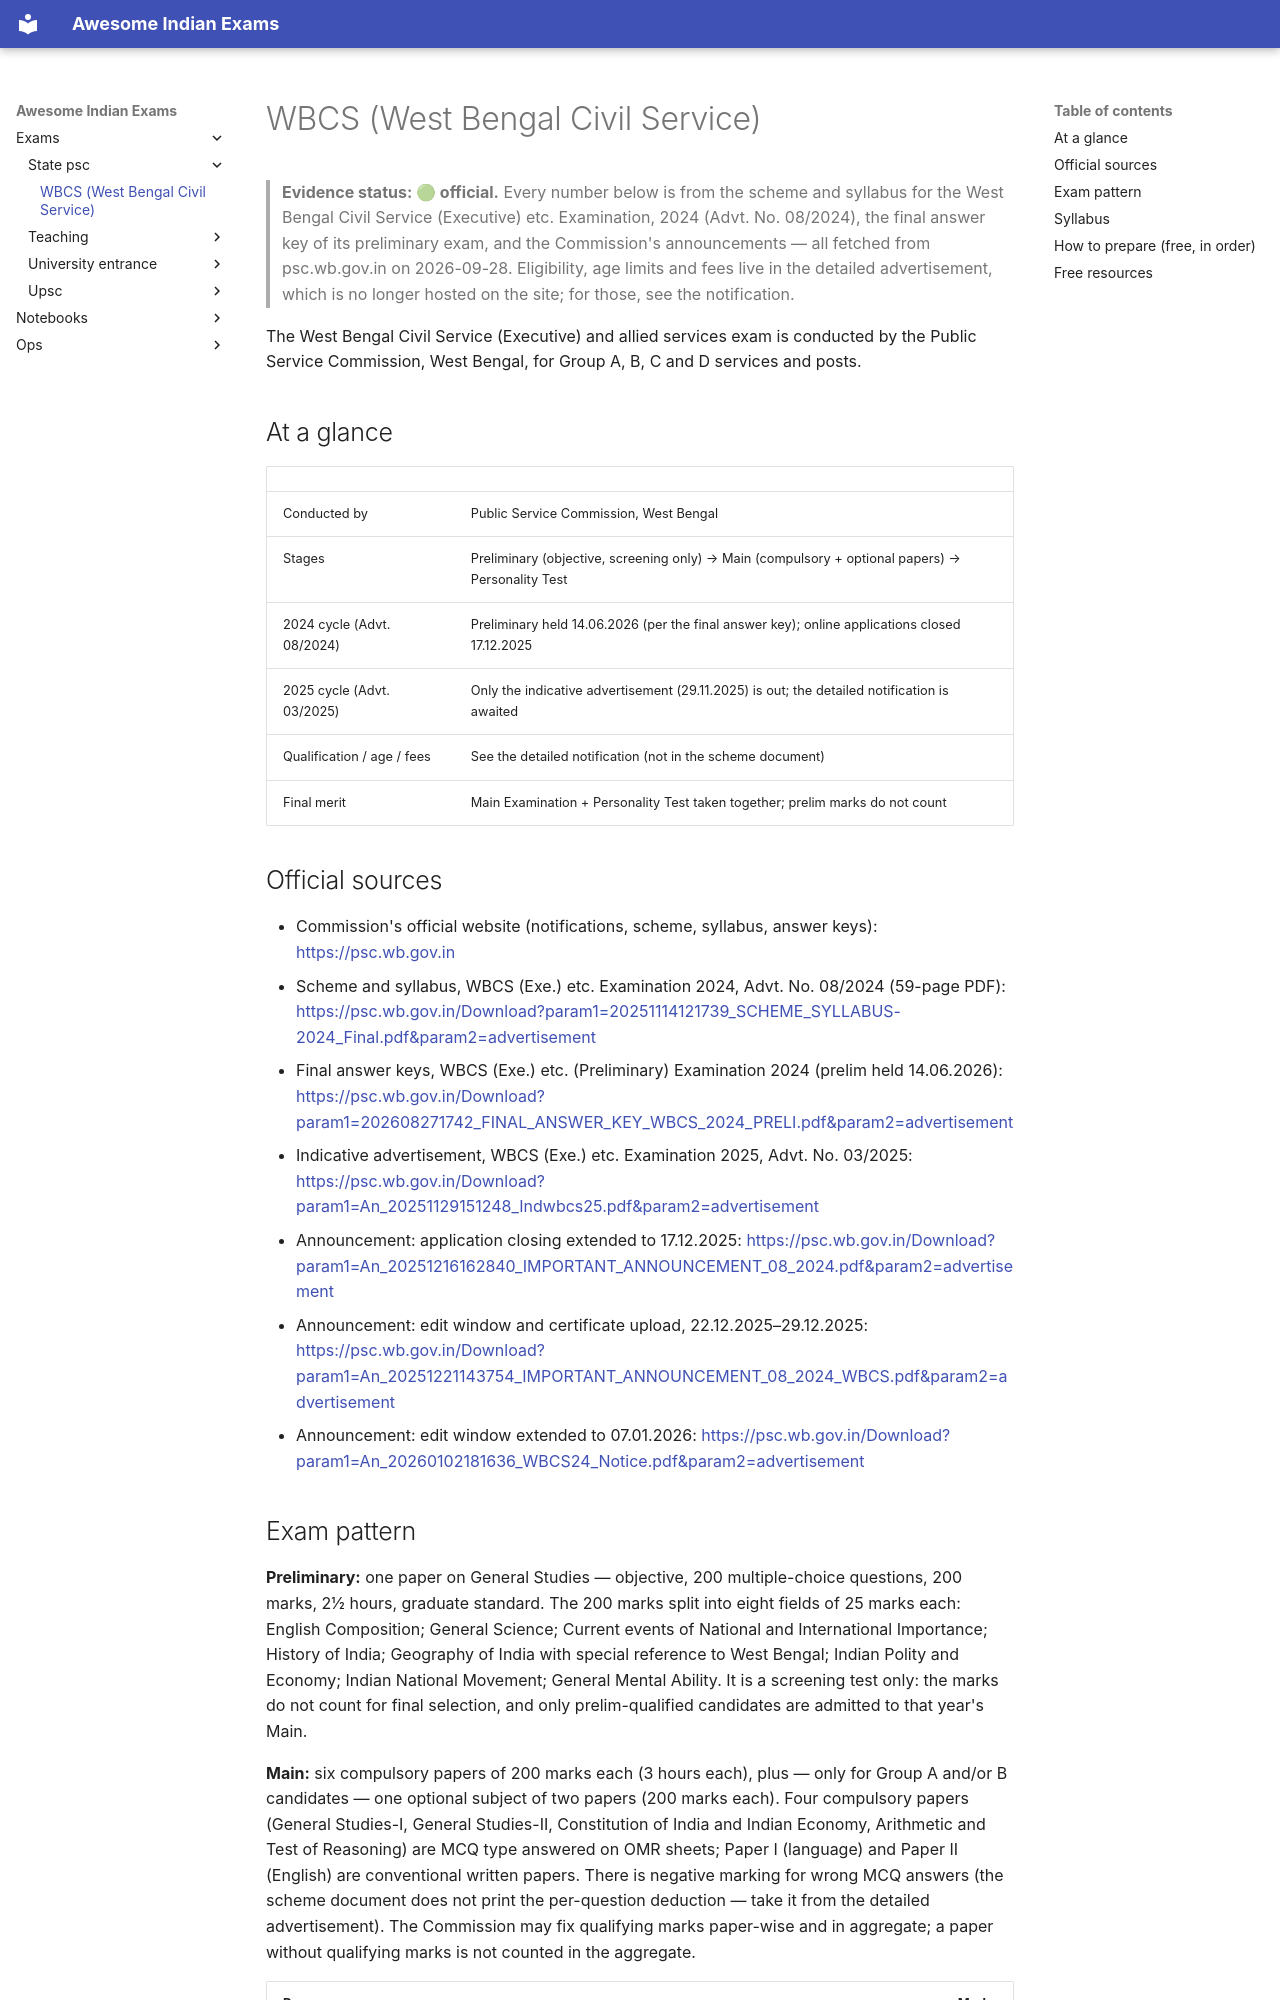

repository: lakhidas168-ship-it/awesome-indian-exams · page: exams/state-psc/wbcs/index.html · generator: mkdocs

---
title: WBCS (West Bengal Civil Service)
exam_id: wbcs
conducting_body: Public Service Commission, West Bengal
official_site: https://psc.wb.gov.in
cycle: WBCS 2024 (Advt. 08/2024)
last_verified: 2026-09-28
verification: official
---

# WBCS (West Bengal Civil Service)

> **Evidence status: 🟢 official.** Every number below is from the scheme and syllabus for the
> West Bengal Civil Service (Executive) etc. Examination, 2024 (Advt. No. 08/2024), the final
> answer key of its preliminary exam, and the Commission's announcements — all fetched from
> psc.wb.gov.in on 2026-09-28. Eligibility, age limits and fees live in the detailed advertisement,
> which is no longer hosted on the site; for those, see the notification.

The West Bengal Civil Service (Executive) and allied services exam is conducted by the Public
Service Commission, West Bengal, for Group A, B, C and D services and posts.

## At a glance

| | |
|---|---|
| Conducted by | Public Service Commission, West Bengal |
| Stages | Preliminary (objective, screening only) → Main (compulsory + optional papers) → Personality Test |
| 2024 cycle (Advt. 08/2024) | Preliminary held 14.06.2026 (per the final answer key); online applications closed 17.12.2025 |
| 2025 cycle (Advt. 03/2025) | Only the indicative advertisement (29.11.2025) is out; the detailed notification is awaited |
| Qualification / age / fees | See the detailed notification (not in the scheme document) |
| Final merit | Main Examination + Personality Test taken together; prelim marks do not count |

## Official sources

- Commission's official website (notifications, scheme, syllabus, answer keys): <https://psc.wb.gov.in>
- Scheme and syllabus, WBCS (Exe.) etc. Examination 2024, Advt. No. 08/2024 (59-page PDF):
  <https://psc.wb.gov.in/Download?param1=20251114121739_SCHEME_SYLLABUS-2024_Final.pdf&param2=advertisement>
- Final answer keys, WBCS (Exe.) etc. (Preliminary) Examination 2024 (prelim held 14.06.2026):
  <https://psc.wb.gov.in/Download?param1=202608271742_FINAL_ANSWER_KEY_WBCS_2024_PRELI.pdf&param2=advertisement>
- Indicative advertisement, WBCS (Exe.) etc. Examination 2025, Advt. No. 03/2025:
  <https://psc.wb.gov.in/Download?param1=An_20251129151248_Indwbcs25.pdf&param2=advertisement>
- Announcement: application closing extended to 17.12.2025:
  <https://psc.wb.gov.in/Download?param1=An_20251216162840_IMPORTANT_ANNOUNCEMENT_08_2024.pdf&param2=advertisement>
- Announcement: edit window and certificate upload, 22.12.2025–29.12.2025:
  <https://psc.wb.gov.in/Download?param1=An_20251221143754_IMPORTANT_ANNOUNCEMENT_08_2024_WBCS.pdf&param2=advertisement>
- Announcement: edit window extended to 07.01.2026:
  <https://psc.wb.gov.in/Download?param1=An_20260102181636_WBCS24_Notice.pdf&param2=advertisement>
